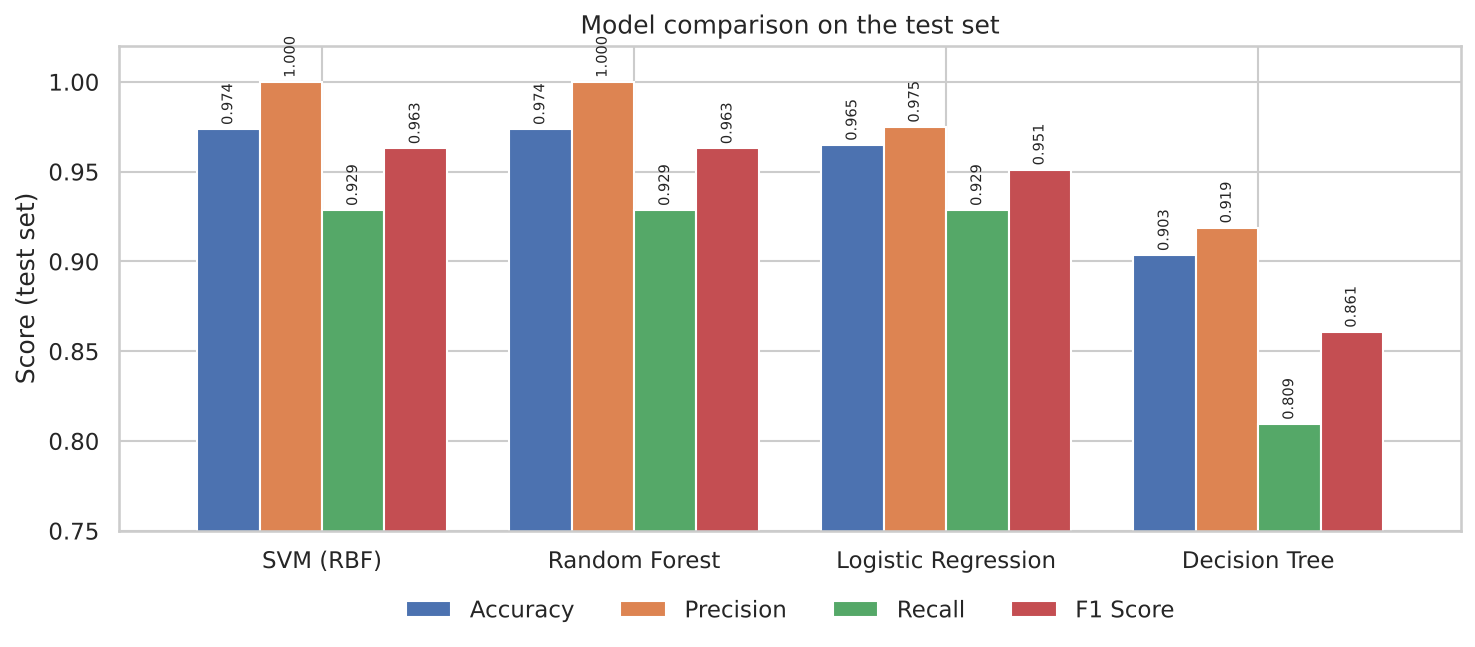

Values plotted in this chart, from the file beside it:
, Accuracy, Precision, Recall, F1 Score, CV F1 (train, mean), CV F1 (train, std), Train Accuracy, Fit time (s), False Negatives, False Positives
SVM (RBF), 0.9737, 1.0, 0.9286, 0.963, 0.961, 0.0082, 0.9868, 0.0151, 3, 0
Random Forest, 0.9737, 1.0, 0.9286, 0.963, 0.9434, 0.032, 0.9934, 0.4731, 3, 0
Logistic Regression, 0.9649, 0.975, 0.9286, 0.9512, 0.964, 0.0207, 0.9868, 0.0053, 3, 1
Decision Tree, 0.9035, 0.9189, 0.8095, 0.8608, 0.8979, 0.0418, 0.9626, 0.0061, 8, 3
